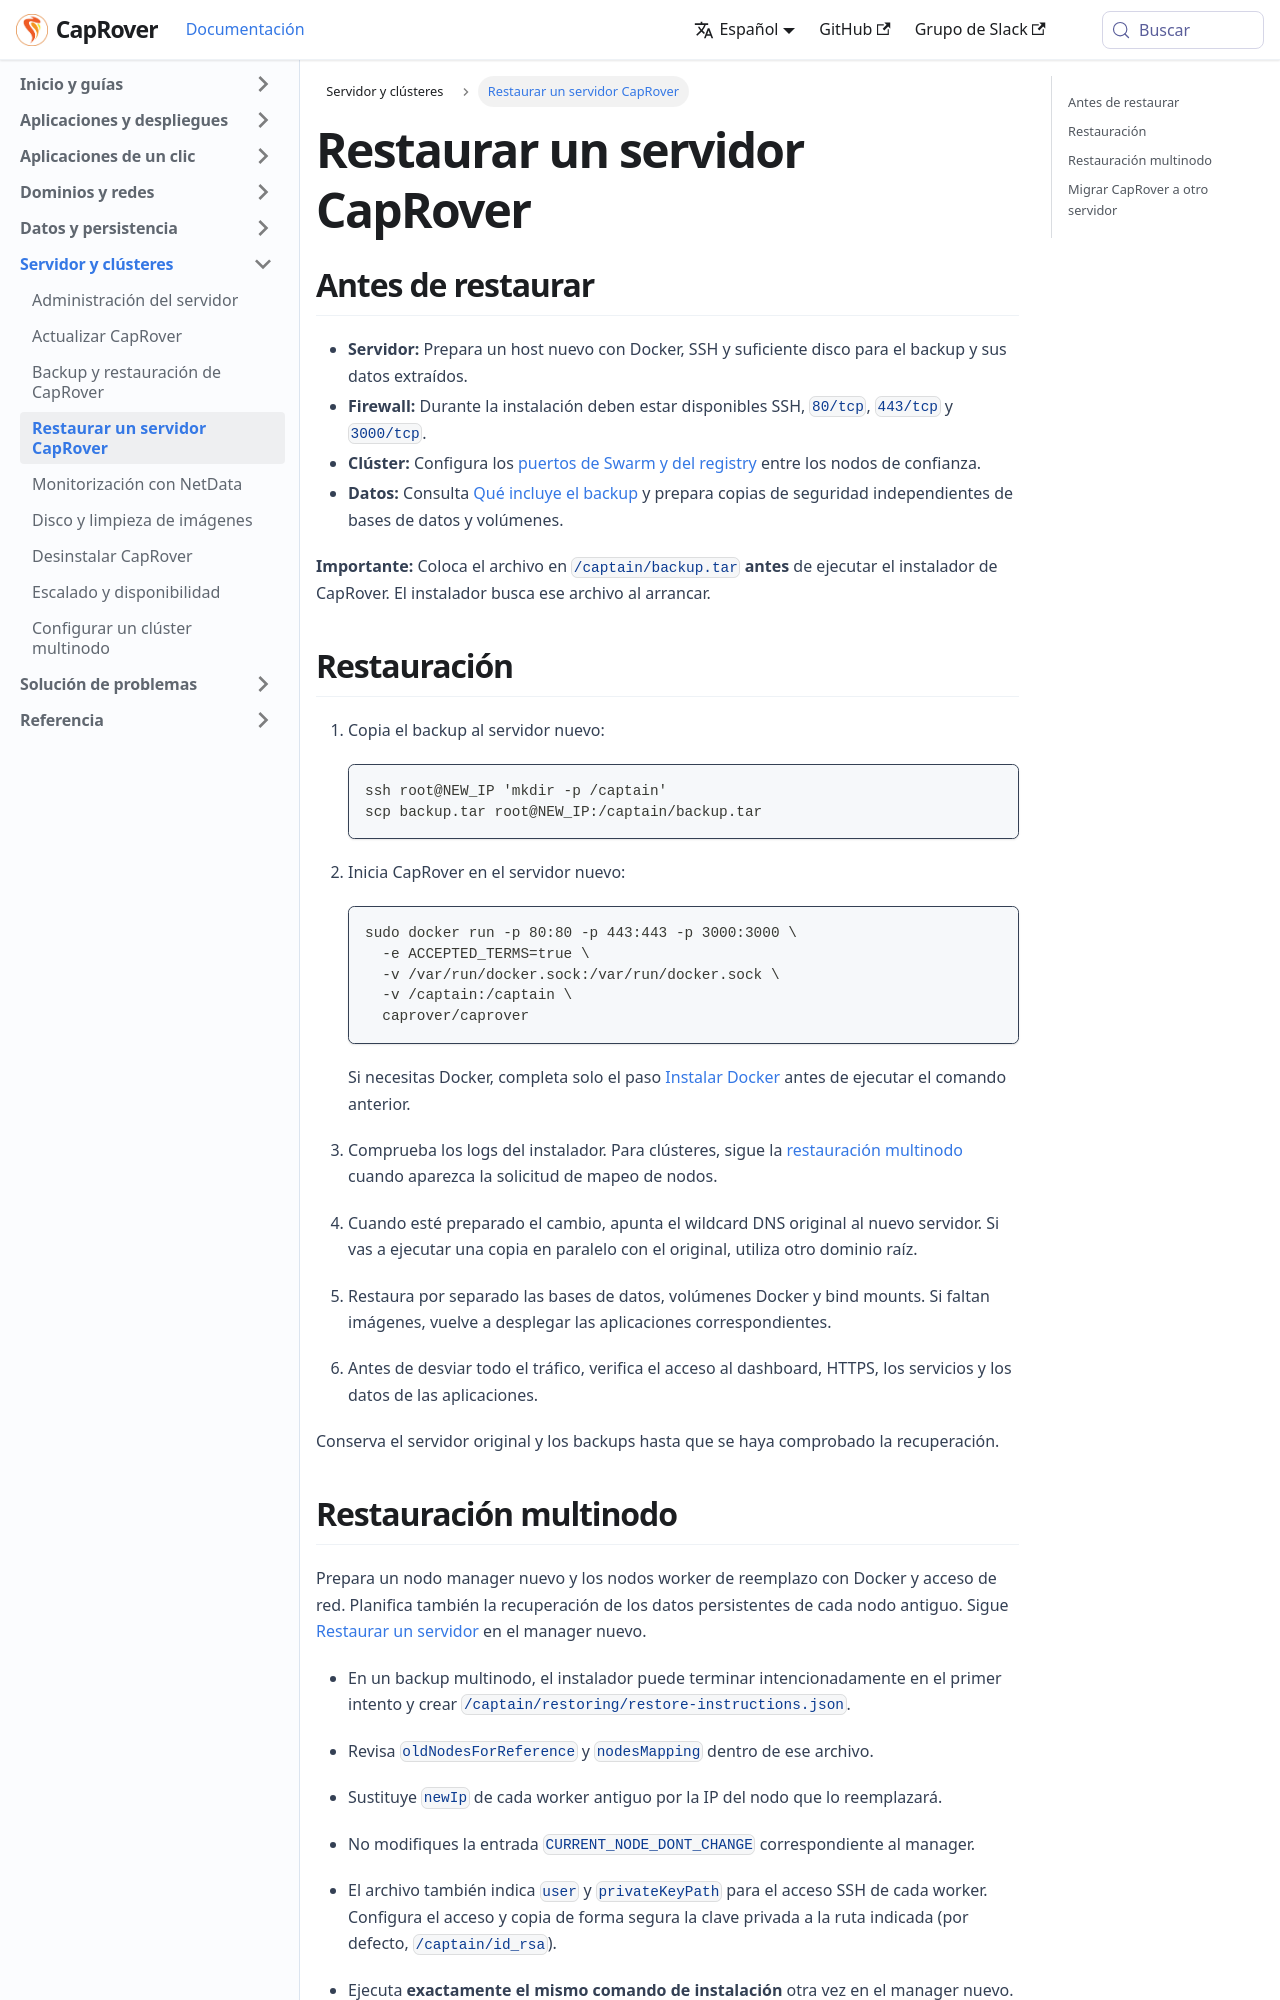

repository: caprover/caprover-website · page: es-ES/docs/server/backup/restore.html · generator: docusaurus

---
id: restore
title: Restaurar un servidor CapRover
slug: /server/backup/restore
---

## Antes de restaurar

- **Servidor:** Prepara un host nuevo con Docker, SSH y suficiente disco para el backup y sus datos extraídos.
- **Firewall:** Durante la instalación deben estar disponibles SSH, `80/tcp`, `443/tcp` y `3000/tcp`.
- **Clúster:** Configura los [puertos de Swarm y del registry](../../reference/ports.md) entre los nodos de confianza.
- **Datos:** Consulta [Qué incluye el backup](index.md) y prepara copias de seguridad independientes de bases de datos y volúmenes.

**Importante:** Coloca el archivo en `/captain/backup.tar` **antes** de ejecutar el instalador de CapRover. El instalador busca ese archivo al arrancar.

## Restauración

1. Copia el backup al servidor nuevo:

   ```bash
   ssh root@NEW_IP 'mkdir -p /captain'
   scp backup.tar root@NEW_IP:/captain/backup.tar
   ```

2. Inicia CapRover en el servidor nuevo:

   ```bash
   sudo docker run -p 80:80 -p 443:443 -p 3000:3000 \
     -e ACCEPTED_TERMS=true \
     -v /var/run/docker.sock:/var/run/docker.sock \
     -v /captain:/captain \
     caprover/caprover
   ```

   Si necesitas Docker, completa solo el paso [Instalar Docker](../../installation/manual.md#2-instalar-docker) antes de ejecutar el comando anterior.

3. Comprueba los logs del instalador. Para clústeres, sigue la [restauración multinodo](restore.md) cuando aparezca la solicitud de mapeo de nodos.
4. Cuando esté preparado el cambio, apunta el wildcard DNS original al nuevo servidor. Si vas a ejecutar una copia en paralelo con el original, utiliza otro dominio raíz.
5. Restaura por separado las bases de datos, volúmenes Docker y bind mounts. Si faltan imágenes, vuelve a desplegar las aplicaciones correspondientes.
6. Antes de desviar todo el tráfico, verifica el acceso al dashboard, HTTPS, los servicios y los datos de las aplicaciones.

Conserva el servidor original y los backups hasta que se haya comprobado la recuperación.

<span id="source-server-backup-multi-node-restore"></span>
